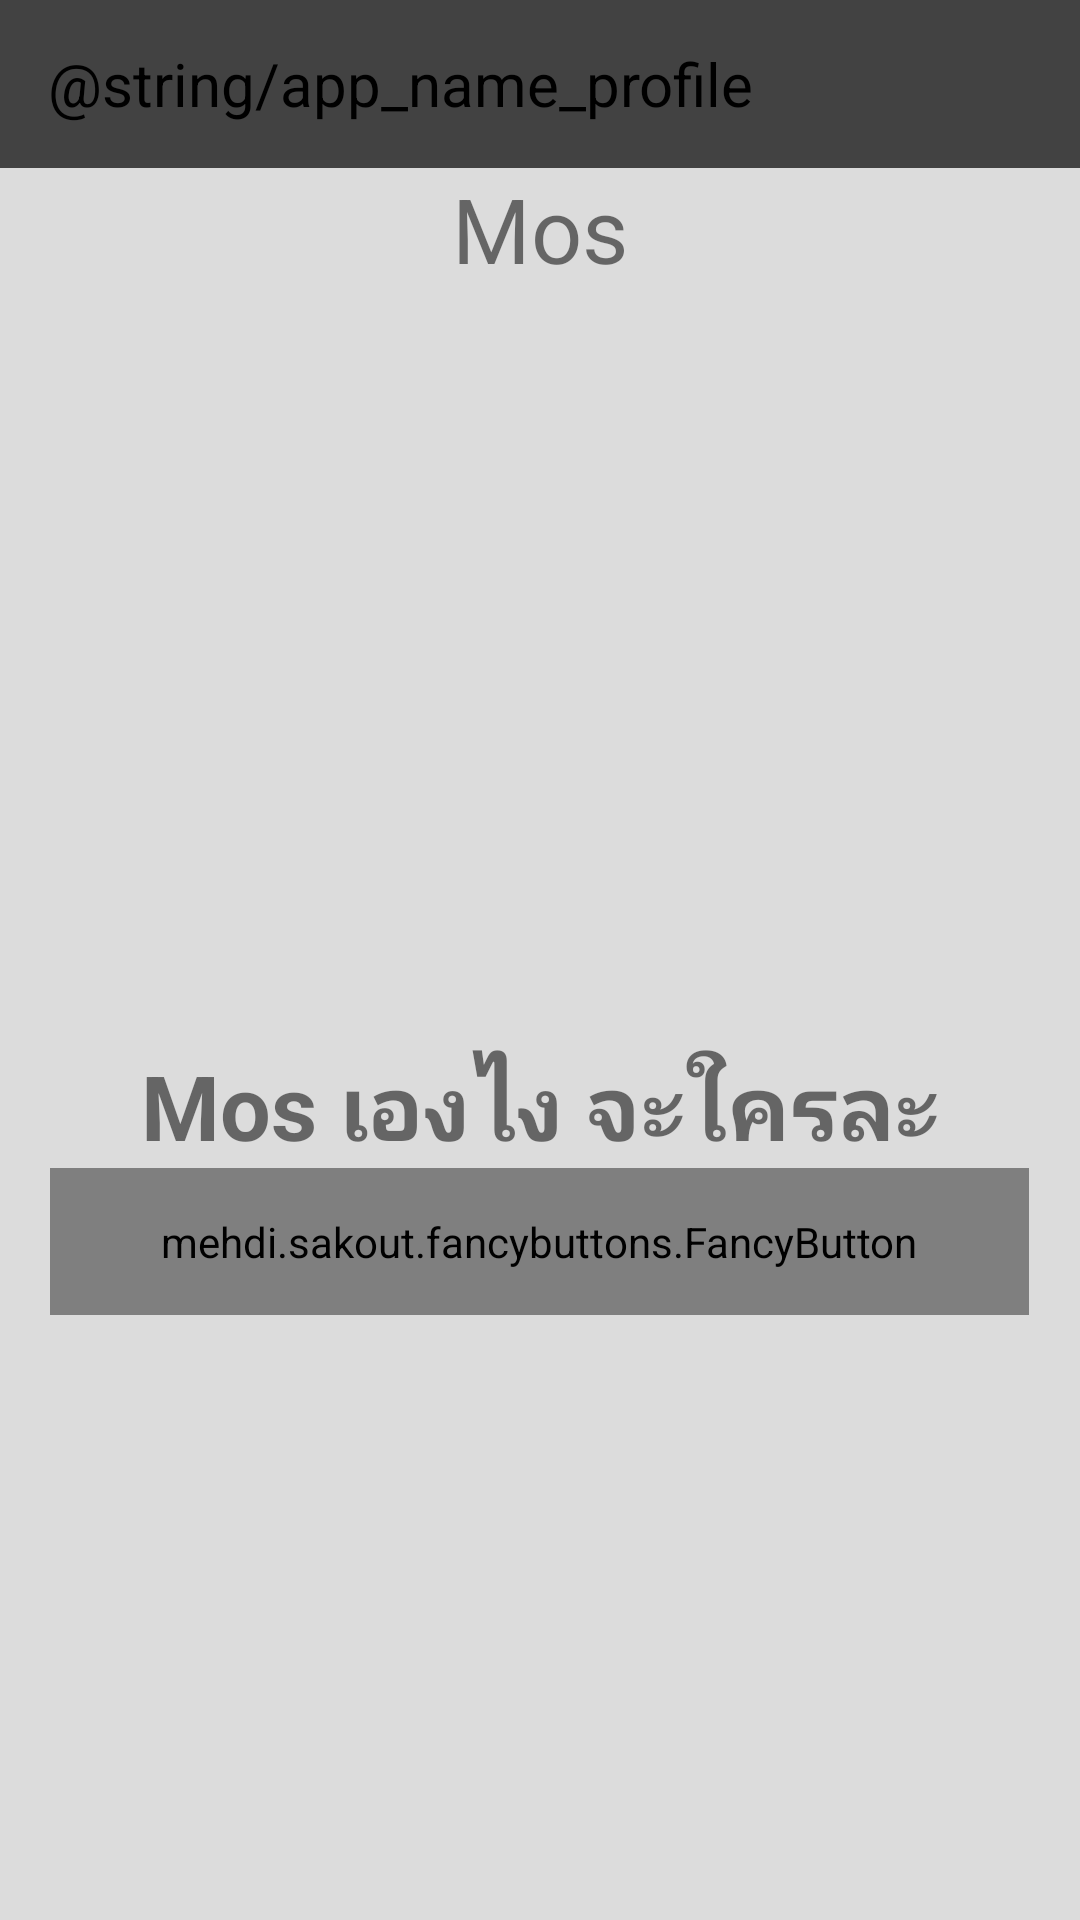

Write the Android layout XML for this screen, with the resource values it uses.
<!-- AndroidManifest.xml: application theme AppTheme -->
<!-- res/layout/activity_profile.xml -->
<?xml version="1.0" encoding="utf-8"?>
<LinearLayout xmlns:android="http://schemas.android.com/apk/res/android"
    xmlns:app="http://schemas.android.com/apk/res-auto"
    xmlns:fancy="http://schemas.android.com/apk/res-auto"
    xmlns:tools="http://schemas.android.com/tools"
    android:layout_width="match_parent"
    android:layout_height="match_parent"
    tools:context="com.mfec.teamandroidshare.activity.ProfileActivity">


    <LinearLayout
        android:layout_width="match_parent"
        android:layout_height="match_parent"
        android:layout_gravity="start"
        android:background="@color/backgroundCategory"
        android:orientation="vertical"
        tools:layout_editor_absoluteX="0dp"
        tools:layout_editor_absoluteY="8dp">

        <android.support.v7.widget.Toolbar
            android:id="@+id/toolbar"
            android:layout_width="match_parent"
            android:layout_height="?attr/actionBarSize"
            android:background="?attr/colorPrimary">
            <TextView
                android:layout_width="match_parent"
                android:layout_height="match_parent"
                android:text="@string/app_name_profile"
                android:textSize="20sp"
                android:gravity="center_vertical"
                android:textColor="#000000"
                />

        </android.support.v7.widget.Toolbar>

        <LinearLayout
            android:layout_width="match_parent"
            android:layout_height="match_parent"
            android:layout_weight="1"
            android:orientation="vertical">

            <ImageView
                android:layout_width="match_parent"
                android:layout_height="wrap_content"
                android:src="@drawable/user" />

            <TextView
                android:layout_width="match_parent"
                android:layout_height="wrap_content"
                android:gravity="center"
                android:text="Mos"
                android:textSize="30sp" />

        </LinearLayout>

        <LinearLayout
            android:layout_width="match_parent"
            android:layout_height="match_parent"
            android:layout_weight="1"
            android:orientation="vertical">



            <TextView
                android:layout_width="match_parent"
                android:layout_height="wrap_content"
                android:ellipsize="end"
                android:gravity="center"
                android:maxLines="2"
                android:text="Mos เองไง จะใครละ"
                android:textSize="30sp"
                android:textStyle="bold" />

            <LinearLayout
                android:layout_width="match_parent"
                android:layout_height="wrap_content"
                android:orientation="horizontal">

                <TextView
                    android:layout_width="wrap_content"
                    android:layout_height="wrap_content"
                    android:layout_weight="1.5" />

                <mehdi.sakout.fancybuttons.FancyButton
                    android:id="@+id/btn_rank2"
                    android:layout_width="wrap_content"
                    android:layout_height="wrap_content"
                    android:layout_weight="3"
                    android:paddingBottom="15dp"
                    android:paddingLeft="20dp"
                    android:paddingRight="20dp"
                    android:paddingTop="15dp"
                    fancy:fb_borderColor="#FFFFFF"
                    fancy:fb_borderWidth="1dp"
                    fancy:fb_defaultColor="@color/colorPrimaryDark"
                    fancy:fb_focusColor="#66FFFF"
                    fancy:fb_fontIconResource="&#xf04b;"
                    fancy:fb_iconPosition="left"
                    fancy:fb_radius="10dp"
                    fancy:fb_text="Rank"
                    />

                <TextView
                    android:layout_width="wrap_content"
                    android:layout_height="wrap_content"
                    android:layout_weight="1.5" />

            </LinearLayout>

            <TextView
                android:layout_width="match_parent"
                android:layout_height="wrap_content"
                android:layout_weight="2" />


        </LinearLayout>
    </LinearLayout>
</LinearLayout>
<!-- resources referenced by this layout -->
<resources>
  <color name="backgroundCategory">#DCDCDC</color>
  <color name="colorPrimaryDark">#000000</color>
  <style name="AppTheme" parent="Theme.AppCompat.Light.NoActionBar">
          
          <item name="colorPrimary">@color/colorPrimary</item>
          <item name="colorPrimaryDark">@color/colorPrimaryDark</item>
          <item name="colorAccent">@color/colorAccent</item>
  
      </style>
  <color name="colorPrimary">#424242</color>
  <color name="colorAccent">#FF4081</color>
</resources>
